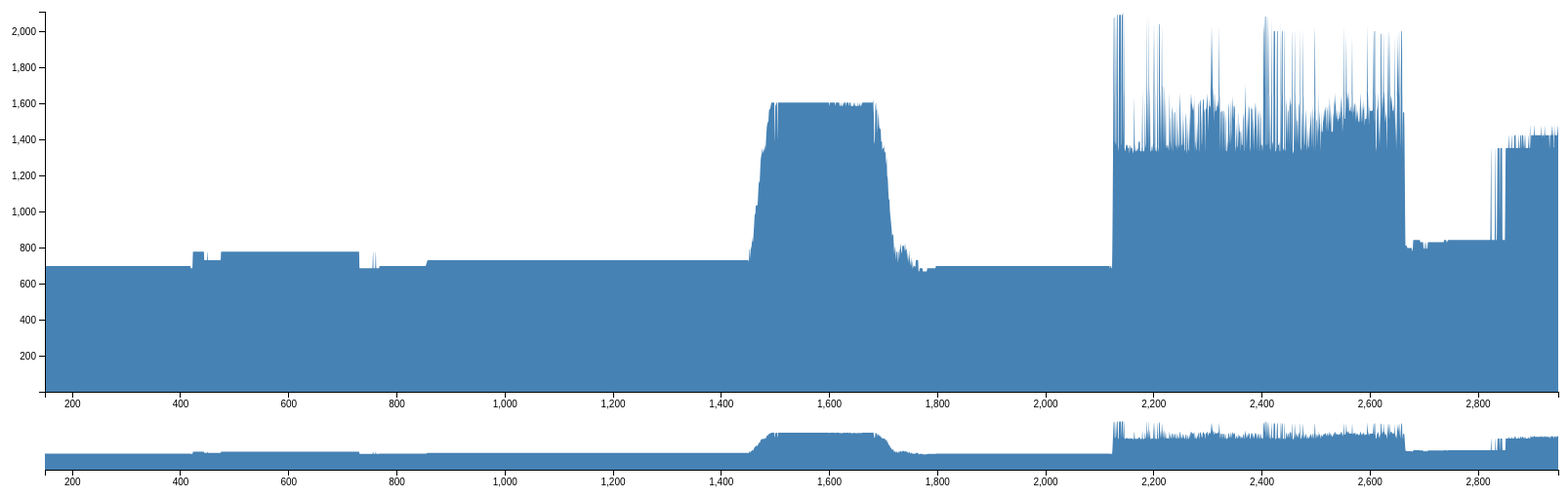
D3 v3 page, settled after 480 driven frames (8 s of simulated time); the page loaded 1 data file(s).


var yminvalue = 5.51;
var margin = {top: 10, right: 10, bottom: 100, left: 40},
    margin2 = {top: 430, right: 10, bottom: 20, left: 40},
    width = 1600 - margin.left - margin.right,
    height = 500 - margin.top - margin.bottom,
    height2 = 500 - margin2.top - margin2.bottom;
var x = d3.scale.linear().range([0, width]),
    x2 = d3.scale.linear().range([0, width]),
    y = d3.scale.linear().range([height, 0]),
    y2 = d3.scale.linear().range([height2, 0]);
var xAxis = d3.svg.axis().scale(x).orient("bottom"),
    xAxis2 = d3.svg.axis().scale(x2).orient("bottom"),
    yAxis = d3.svg.axis().scale(y).orient("left");
var brush = d3.svg.brush()
    .x(x2)
    .on("brush", brushed);
var area = d3.svg.area()
    .interpolate("monotone")
    .x(function(d) { return x(d.clock); })
    .y0(height)
    .y1(function(d) { return y(d.value); });
var area2 = d3.svg.area()
    .interpolate("monotone")
    .x(function(d) { return x2(d.clock); })
    .y0(height2)
    .y1(function(d) { return y2(d.value); });
var svg = d3.select("body").append("svg")
    .attr("width", width + margin.left + margin.right)
    .attr("height", height + margin.top + margin.bottom);
svg.append("defs").append("clipPath")
    .attr("id", "clip")
  .append("rect")
    .attr("width", width)
    .attr("height", height);
var focus = svg.append("g")
    .attr("class", "focus")
    .attr("transform", "translate(" + margin.left + "," + margin.top + ")");
var context = svg.append("g")
    .attr("class", "context")
    .attr("transform", "translate(" + margin2.left + "," + margin2.top + ")");
d3.csv("Editor35pipatinyD5m1010.csv", type, function(error, data) {
  x.domain(d3.extent(data.map(function(d) { return d.clock; })));
  y.domain([yminvalue, d3.max(data.map(function(d) { return d.value; }))]);
  x2.domain(x.domain());
  y2.domain(y.domain());
  focus.append("path")
      .datum(data)
      .attr("class", "area")
      .attr("d", area);
  focus.append("g")
      .attr("class", "x axis")
      .attr("transform", "translate(0," + height + ")")
      .call(xAxis);
  focus.append("g")
      .attr("class", "y axis")
      .call(yAxis);
  context.append("path")
      .datum(data)
      .attr("class", "area")
      .attr("d", area2);
  context.append("g")
      .attr("class", "x axis")
      .attr("transform", "translate(0," + height2 + ")")
      .call(xAxis2);
  context.append("g")
      .attr("class", "x brush")
      .call(brush)
    .selectAll("rect")
      .attr("y", -6)
      .attr("height", height2 + 7);
});
function brushed() {
  x.domain(brush.empty() ? x2.domain() : brush.extent());
  focus.select(".area").attr("d", area);
  focus.select(".x.axis").call(xAxis);
}
function type(d) {
  d.clock = +d.clock;
  d.value = +d.value;
  return d;
}



### data: Editor35pipatinyD5m1010.csv
clock, value
149, 720
150, 702
151, 702
152, 702
153, 702
154, 702
155, 702
156, 702
157, 702
158, 702
159, 702
160, 702
161, 702
162, 702
163, 702
164, 702
165, 702
166, 702
167, 702
168, 702
169, 702
170, 702
171, 702
172, 702
173, 702
174, 702
175, 702
176, 702
177, 702
178, 702
179, 702
180, 702
181, 702
182, 702
183, 702
184, 702
185, 702
186, 702
187, 702
188, 702
189, 702
190, 702
191, 702
192, 702
193, 702
194, 702
195, 702
196, 702
197, 702
198, 702
199, 702
200, 702
201, 702
202, 702
203, 702
204, 702
205, 702
206, 702
207, 702
208, 702
... 2,722 more rows